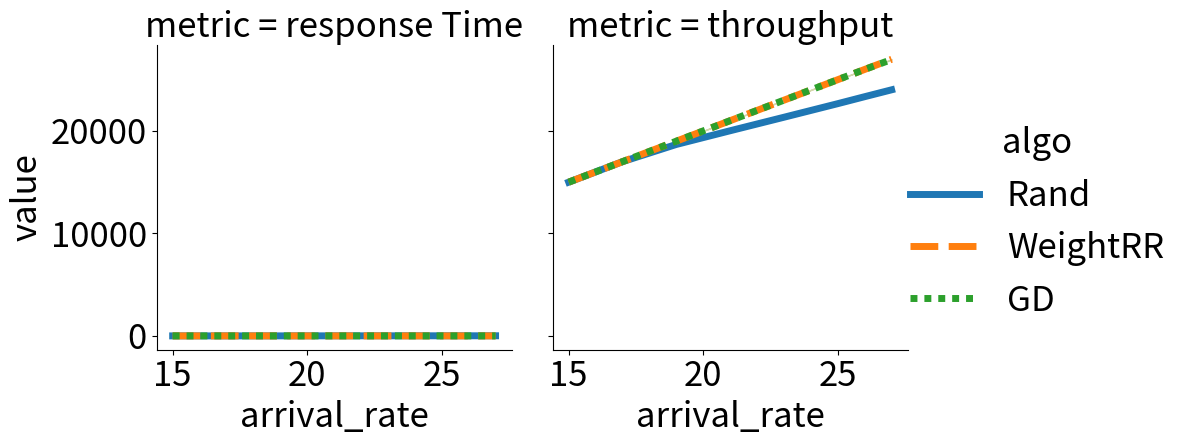

Recreate this plot in Python.
import matplotlib.pyplot as plt
import matplotlib
import numpy as np
import seaborn as sns
import pandas as pd

label_size = 25
matplotlib.rcParams['xtick.labelsize'] = label_size
matplotlib.rcParams['ytick.labelsize'] = label_size
matplotlib.rcParams.update({'font.size': label_size})
matplotlib.rcParams['lines.linewidth'] = 5
matplotlib.rcParams["legend.markerscale"] = 0.8

# arrival_rate = range(15, 26, 2)
# arrival_rate.extend([26, 27])

color = [(0.75, 0.75, 0.75), (0.5, 0.5, 0.5), (0., 0., 0.), (0.0, 0.83, 1.0), (1.0, 0.6, 0.0), 'r']
linestyle = ['-', '-', '-', '-.', ':', '--']
markers = ["", "D", "o", "v", "", "^", "p", ">"]
temp = -1


def calculate_stat_in_arr(vec):
    avg = []
    for i in range(len(vec)//3):
        temp = vec[i*3:i*3+3]
        avg.append(np.mean(temp))
    return avg


def draw_line(t, y, col, ls, label):
    global temp
    temp = (temp + 1) % len(markers)
    plt.plot(t, y, color=col, ls=ls, label=label, marker=markers[temp], markersize=15)


def generate_arrival_rate_vector(arrival_rate):
    for i in range(15, 26, 2):
        arrival_rate.extend([i] * 3)
    arrival_rate.extend([26] * 3)
    arrival_rate.extend([27] * 3)
    return arrival_rate


def generate_algorithm_vector(arr, alg, oneTypelen):
    for i in range(len(alg)):
        arr.extend([alg[i]] * oneTypelen)
    return arr



# overall average response time
rand_tot_resp = [0.16653492890052926, 0.16654499864168212, 0.16647510100232848, 0.16725935068211834,
                 0.16722315413591468,
                 0.16724699143864094, 2.2171767514511194, 2.1616097606977918, 2.1611705037870252, 5.362145908319148,
                 5.313420253435226, 5.285790773325493, 7.537931106980123, 7.500336449973662, 7.503629685335224,
                 9.081815108515347, 9.120351862201385, 9.06605462077843, 9.691400161175812, 9.75432572344135,
                 9.675218976476149, 10.227810123702413, 10.286009865986347, 10.215182921049431]
wrr_tot_resp = [0.17427201076864215, 0.17420745227805431, 0.17427040928467377, 0.17432377614785322, 0.1743651191737322,
                0.17425646832571087, 0.17434762720637342, 0.1743212917454128, 0.1743412795507568, 0.17444693247226545,
                0.17462020456075414, 0.174485618361112, 0.17476040457950665, 0.17476721664677475, 0.174747583579365,
                0.17548361100147483, 0.17549175355721106, 0.17551164725454596, 0.17707289792815034, 0.17696950648917129,
                0.1769325284121431, 0.28845127379890984, 0.24765248549083727, 0.29409354751608935]
gd_tot_resp = [0.11792116233783909, 0.11789071597023432, 0.11792746896923786, 0.11921432221937636, 0.11919952913227508,
               0.11926996191138865, 0.11707048054670173, 0.11707309926604764, 0.11709028082972875, 0.11528303784692374,
               0.11532942713573936, 0.11533180555897708, 0.11363318989973191, 0.11366968347089858, 0.11366137850031809,
               0.1197888613845835, 0.11987169880660956, 0.1199783221641246, 0.1636732770609535, 0.163630315985288,
               0.1635617060549714, 0.4610808752904897, 0.34807327538779614, 0.4131092243184982]

# overall throughput
rand_tot_throughput = [3598679, 3598724, 3598781, 4078530, 4078638, 4078595, 4479469, 4478881, 4486622, 4796484,
                       4805367,
                       4805583, 5117836, 5119964, 5117746, 5437443, 5436300, 5436067, 5597120, 5604467, 5597452,
                       5758831,
                       5764267, 5758655]
wrr_tot_throughput = [3598668, 3598645, 3598676, 4078491, 4078571, 4078550, 4558347, 4558331, 4558352, 5038219, 5038238,
                      5038136, 5518081, 5518042, 5518056, 5997871, 5997821, 5997759, 6237778, 6237777, 6237723, 6474213,
                      6477683, 6475312]
gd_tot_throughput = [3599104, 3599088, 3599098, 4078968, 4079027, 4078943, 4558886, 4558904, 4558905, 5038853, 5038815,
                     5038776,
                     5518772, 5518720, 5518719, 5998562, 5998493, 5998489, 6237962, 6237944, 6237897, 6463058, 6477865,
                     6467202]
rand_tot_throughput = np.array(rand_tot_throughput) / 240.0
wrr_tot_throughput = np.array(wrr_tot_throughput) / 240.0
gd_tot_throughput = np.array(gd_tot_throughput) / 240.0

algo = []
algo = generate_algorithm_vector(algo, ["Rand", "WeightRR", "GD"], len(rand_tot_resp))
algo = generate_algorithm_vector(algo, ["Rand", "WeightRR", "GD"], len(rand_tot_resp))

arrival_rate = []
for i in range(6):
    arrival_rate = generate_arrival_rate_vector(arrival_rate)

value = rand_tot_resp+wrr_tot_resp+gd_tot_resp
throughput = []
throughput.extend(rand_tot_throughput)
throughput.extend(wrr_tot_throughput)
throughput.extend(gd_tot_throughput)
value += throughput
print(len(rand_tot_throughput), len(wrr_tot_throughput), len(gd_tot_throughput), len(value), len(algo), len(arrival_rate))

metric = ["response Time"]*len(throughput)
metric.extend(["throughput"]*len(throughput))

df = pd.DataFrame({"metric": metric, "algo":algo, "arrival_rate":arrival_rate, "value":value})
sns.relplot(x="arrival_rate", y="value", col="metric", hue="algo", style="algo", kind='line', data=df)

# calculate the mean value of response time and throughput
rand_tot_resp_avg = calculate_stat_in_arr(rand_tot_resp)
wrr_tot_resp_avg = calculate_stat_in_arr(wrr_tot_resp)
gd_tot_resp_avg = calculate_stat_in_arr(gd_tot_resp)

rand_tot_throughput_avg = calculate_stat_in_arr(rand_tot_throughput)
wrr_tot_throughput_avg = calculate_stat_in_arr(wrr_tot_throughput)
gd_tot_throughput_avg = calculate_stat_in_arr(gd_tot_throughput)


plt.show()


